Run: headless pygame with SDL's dummy video driver; simulated clock (each Clock.tick advances the game by its frame time, no real sleeping); random seed 0; keys injected as events and as key.get_pressed() state; mouse plan: one left click at the window centre at the start of phase 2, then a move to the lower-right quarter at the start of phase 3.
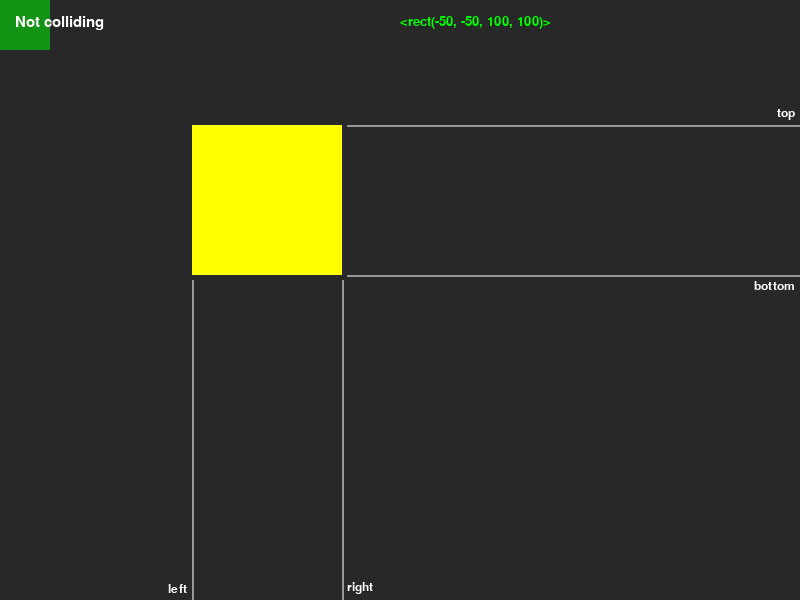
Frame 1 of 4 · flips 1–60 · no input
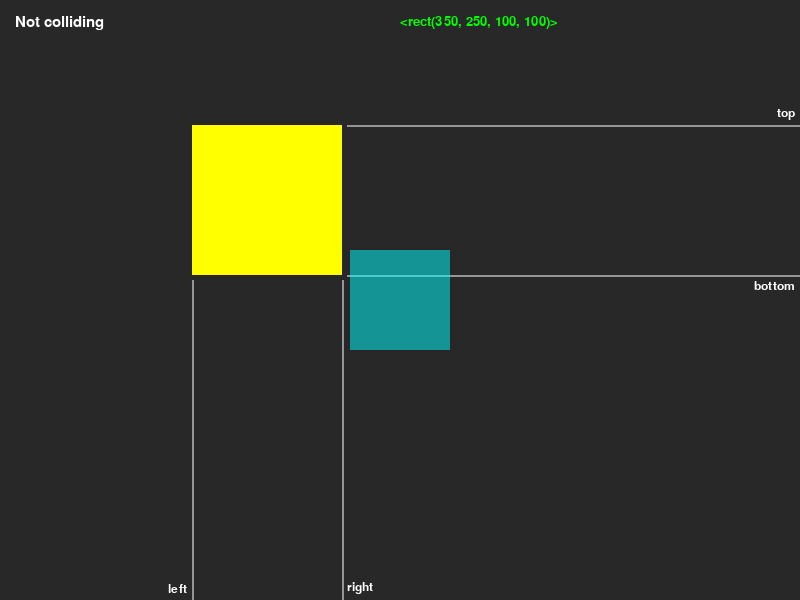
Frame 2 of 4 · flips 61–180 · clicked the window centre · tapped SPACE, RETURN · held RIGHT (→), D
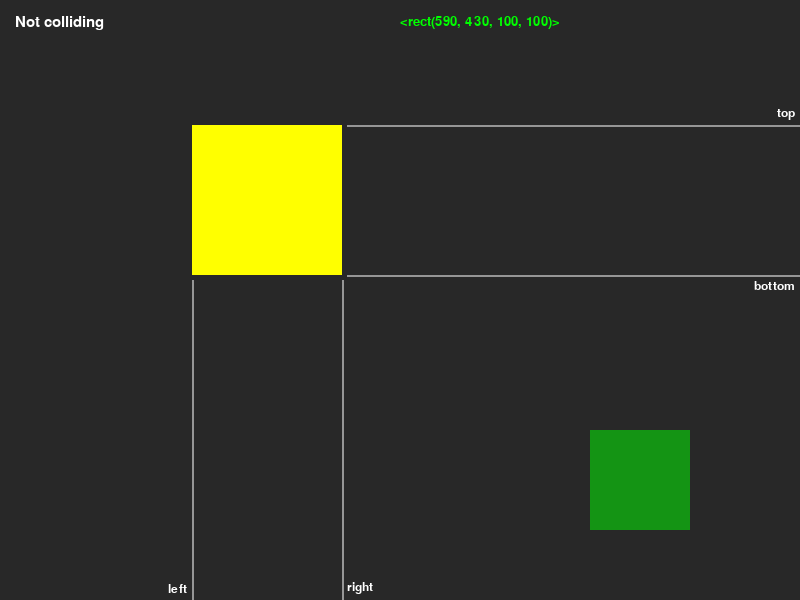
Frame 3 of 4 · flips 181–300 · moved the mouse to the lower-right quarter · held DOWN (↓), S
Frame 4 of 4 · flips 301–420 · held LEFT (←), A, UP (↑), W · screen unchanged from frame 3, image omitted

The pygame program that drew these frames:



import pygame as pg
vec = pg.math.Vector2

WIDTH = 800
HEIGHT = 600
FPS = 60
WHITE = (255, 255, 255)
BLACK = (0, 0, 0)
RED = (255, 0, 0, 128)
GREEN = (0, 255, 0, 128)
CYAN = (0, 255, 255, 128)
YELLOW = (255, 255, 0)
LIGHTGRAY = (150, 150, 150)
#darkgray 暗灰色
DARKGRAY = (40, 40, 40)

def draw_text(text, size, color, x, y, align="nw"):
    font_name = pg.font.match_font('hack')
    font = pg.font.Font(font_name, size)
    text_surface = font.render(text, True, color)
    text_rect = text_surface.get_rect()
    if align == "nw":
        text_rect.topleft = (x, y)
    if align == "ne":
        text_rect.topright = (x, y)
    if align == "sw":
        text_rect.bottomleft = (x, y)
    if align == "se":
        text_rect.bottomright = (x, y)
    if align == "n":
        text_rect.midtop = (x, y)
    if align == "s":
        text_rect.midbottom = (x, y)
    if align == "e":
        text_rect.midright = (x, y)
    if align == "w":
        text_rect.midleft = (x, y)
    if align == "center":
        text_rect.center = (x, y)
    screen.blit(text_surface, text_rect)

pg.init()
screen = pg.display.set_mode((WIDTH, HEIGHT))
pg.display.set_caption("AABB Collisions")

clock = pg.time.Clock()

p = pg.Rect(0, 0, 150, 150)
p.center = (WIDTH / 3, HEIGHT / 3)
m_r = pg.Rect(0, 0, 100, 100)
m = pg.Surface((100, 100)).convert_alpha()
col = GREEN
msg = ""

running = True
while running:
    clock.tick(FPS)
    for event in pg.event.get():
        if event.type == pg.QUIT:
            running = False
        if event.type == pg.KEYDOWN:
            if event.key == pg.K_ESCAPE:
                running = False

    m_r.center = (pg.mouse.get_pos())
    #
    in_x = m_r.left < p.right and m_r.right > p.left
    in_y = m_r.top < p.bottom and m_r.bottom > p.top
    if in_x and in_y:
        # col = RED
        m.fill(RED)
        msg = "Colliding!"
    elif in_x or in_y:
        # col = CYAN
        m.fill(CYAN)
        msg = "Not colliding"
    else:
        # col = GREEN
        m.fill(GREEN)
        msg = "Not colliding"

    screen.fill(DARKGRAY)
    pg.draw.line(screen, LIGHTGRAY, (p.left, p.bottom + 5), (p.left, HEIGHT), 2)
    pg.draw.line(screen, LIGHTGRAY, (p.right, p.bottom + 5), (p.right, HEIGHT), 2)
    pg.draw.line(screen, LIGHTGRAY, (p.right + 5, p.top), (WIDTH, p.top), 2)
    pg.draw.line(screen, LIGHTGRAY, (p.right + 5, p.bottom), (WIDTH, p.bottom), 2)
    pg.draw.rect(screen, YELLOW, p)
    # pg.draw.rect(screen, col, m)
    screen.blit(m, m_r)
    draw_text(msg, 22, WHITE, 15, 15)
    draw_text("left", 18, WHITE, p.left - 5, HEIGHT - 5, align="se")
    draw_text("right", 18, WHITE, p.right + 5, HEIGHT - 5, align="sw")
    draw_text("top", 18, WHITE, WIDTH - 5, p.top - 5, align="se")
    draw_text("bottom", 18, WHITE, WIDTH - 5, p.bottom + 5, align="ne")
    draw_text(str(m_r), 20, col, WIDTH / 2, 15, align="nw")
    pg.display.flip()

pg.quit()
exit()
